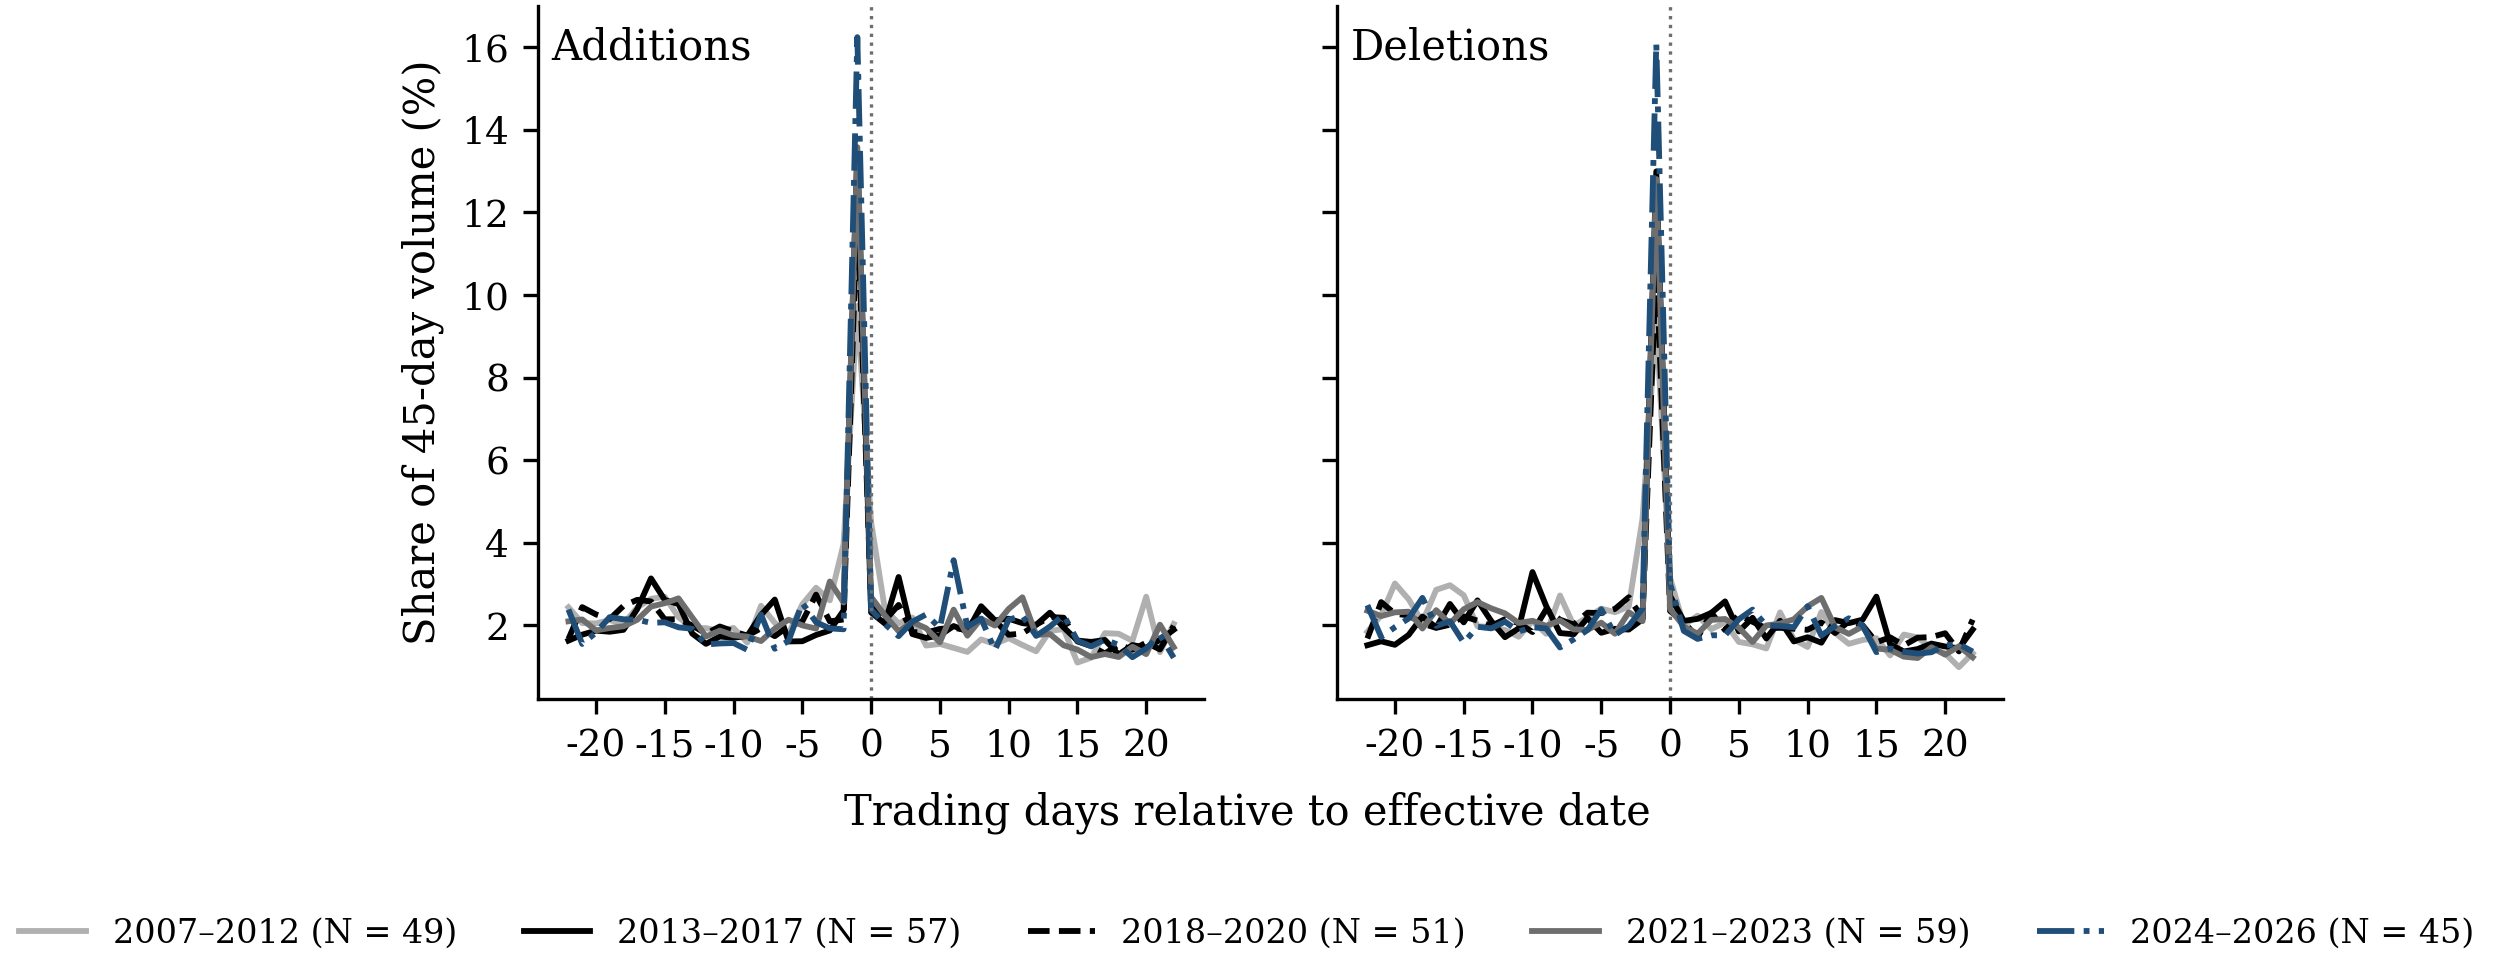

The data file committed next to this chart (first rows):
, addition, addition, addition, addition, addition, deletion, deletion, deletion, deletion, deletion
, 2007–2012, 2013–2017, 2018–2020, 2021–2023, 2024–2026, 2007–2012, 2013–2017, 2018–2020, 2021–2023, 2024–2026
-22, 2.432, 1.626, 1.666, 2.094, 2.379, 1.84, 1.515, 1.678, 2.349, 2.485
-21, 2.05, 1.771, 2.438, 2.139, 1.546, 2.236, 1.609, 2.559, 2.221, 1.714
-20, 2.043, 1.868, 2.262, 1.874, 1.822, 3.011, 1.525, 2.279, 2.311, 1.952
-19, 2.122, 1.841, 2.149, 1.931, 2.196, 2.627, 1.765, 2.236, 2.327, 2.163
-18, 2.033, 1.888, 2.468, 1.973, 2.144, 2.074, 2.21, 2.039, 1.92, 2.662
-17, 2.429, 2.39, 2.614, 2.131, 2.133, 2.857, 1.945, 1.935, 2.365, 1.982
-16, 2.639, 3.133, 2.576, 2.452, 2.057, 2.968, 2.514, 2.013, 2.037, 2.096
-15, 2.689, 2.612, 2.143, 2.533, 2.07, 2.726, 2.069, 2.213, 2.386, 1.576
-14, 2.195, 2.511, 2.143, 2.65, 1.948, 1.975, 2.601, 2.111, 2.561, 1.962
-13, 1.932, 1.796, 1.994, 2.187, 1.913, 1.955, 2.102, 1.982, 2.408, 1.923
-12, 1.929, 1.548, 1.795, 1.726, 1.533, 1.885, 1.709, 2.146, 2.286, 2.086
-11, 1.855, 1.726, 1.968, 1.868, 1.557, 1.721, 1.923, 2.053, 2.054, 1.849
-10, 1.934, 1.696, 1.851, 1.755, 1.568, 2.102, 3.287, 1.834, 2.107, 1.951
-9, 1.578, 1.741, 1.746, 1.725, 1.403, 1.792, 2.463, 2.386, 1.983, 1.92
-8, 2.47, 2.249, 1.925, 1.616, 2.258, 2.72, 1.809, 2.134, 2.114, 1.461
-7, 2.057, 2.621, 1.734, 1.917, 1.429, 1.99, 1.78, 2.015, 1.898, 1.659
-6, 1.792, 1.606, 1.977, 2.133, 1.617, 2.193, 2.175, 2.304, 1.887, 1.883
-5, 2.503, 1.611, 2.091, 1.995, 2.539, 2.402, 1.816, 2.292, 2.061, 2.386
-4, 2.908, 1.763, 2.741, 1.918, 2.072, 2.314, 1.912, 2.394, 1.793, 1.769
-3, 2.602, 1.873, 2.092, 3.06, 1.923, 2.452, 1.894, 2.678, 2.314, 1.979
-2, 3.968, 2.356, 2.139, 2.55, 1.901, 4.586, 2.142, 2.166, 2.097, 2.398
-1, 9.733, 13.49, 12.23, 13.58, 16.24, 9.407, 12.99, 10.77, 12.81, 16.09
0, 4.502, 2.308, 2.45, 2.685, 2.378, 3.153, 2.711, 2.344, 2.393, 3.005
1, 2.386, 2.041, 2.113, 2.236, 2.026, 1.997, 2.104, 2.076, 1.97, 1.862
2, 2.043, 3.168, 2.491, 1.857, 1.734, 2.23, 2.153, 1.699, 1.794, 1.668
3, 2.185, 1.784, 1.833, 2.078, 2.085, 1.905, 2.298, 2.302, 2.128, 1.755
4, 1.506, 1.691, 1.821, 1.927, 2.26, 2.063, 2.576, 1.88, 2.15, 1.756
5, 1.546, 1.755, 1.909, 1.586, 1.933, 1.595, 1.85, 2.252, 1.941, 2.143
6, 1.45, 1.979, 1.938, 2.377, 3.575, 1.536, 2.179, 2.082, 1.593, 2.378
7, 1.352, 1.85, 1.877, 1.746, 1.963, 1.436, 1.678, 1.926, 1.994, 1.989
8, 1.656, 2.46, 2.427, 2.155, 2.161, 2.309, 2.106, 1.936, 2.037, 1.984
9, 1.543, 2.118, 2.115, 1.991, 1.396, 1.656, 1.607, 1.914, 2.144, 1.949
10, 1.686, 2.157, 1.768, 2.394, 2.134, 1.472, 1.708, 1.888, 2.456, 2.457
11, 1.521, 2.05, 1.8, 2.676, 2.229, 2.319, 1.576, 2.065, 2.661, 1.752
12, 1.368, 2.007, 2.013, 1.764, 1.741, 1.811, 2.123, 1.81, 1.949, 1.981
13, 1.861, 2.303, 2.197, 1.786, 1.966, 1.548, 2.05, 2.095, 1.789, 2.167
14, 1.905, 1.945, 2.181, 1.512, 2.245, 1.642, 2.135, 1.997, 1.97, 1.997
15, 1.095, 1.628, 1.606, 1.409, 1.625, 1.685, 2.692, 1.587, 1.434, 1.349
16, 1.214, 1.595, 1.495, 1.227, 1.488, 1.268, 1.537, 1.705, 1.404, 1.436
17, 1.807, 1.642, 1.314, 1.301, 1.65, 1.773, 1.363, 1.512, 1.238, 1.354
18, 1.791, 1.289, 1.532, 1.229, 1.522, 1.703, 1.422, 1.698, 1.205, 1.313
19, 1.623, 1.519, 1.404, 1.479, 1.225, 1.442, 1.555, 1.712, 1.465, 1.345
20, 2.689, 1.455, 1.576, 1.299, 1.434, 1.316, 1.484, 1.805, 1.286, 1.513
21, 1.347, 1.646, 1.413, 2.012, 1.764, 0.9832, 1.44, 1.365, 1.49, 1.54
22, 2.03, 1.89, 1.983, 1.467, 1.212, 1.321, 1.894, 2.134, 1.222, 1.36
